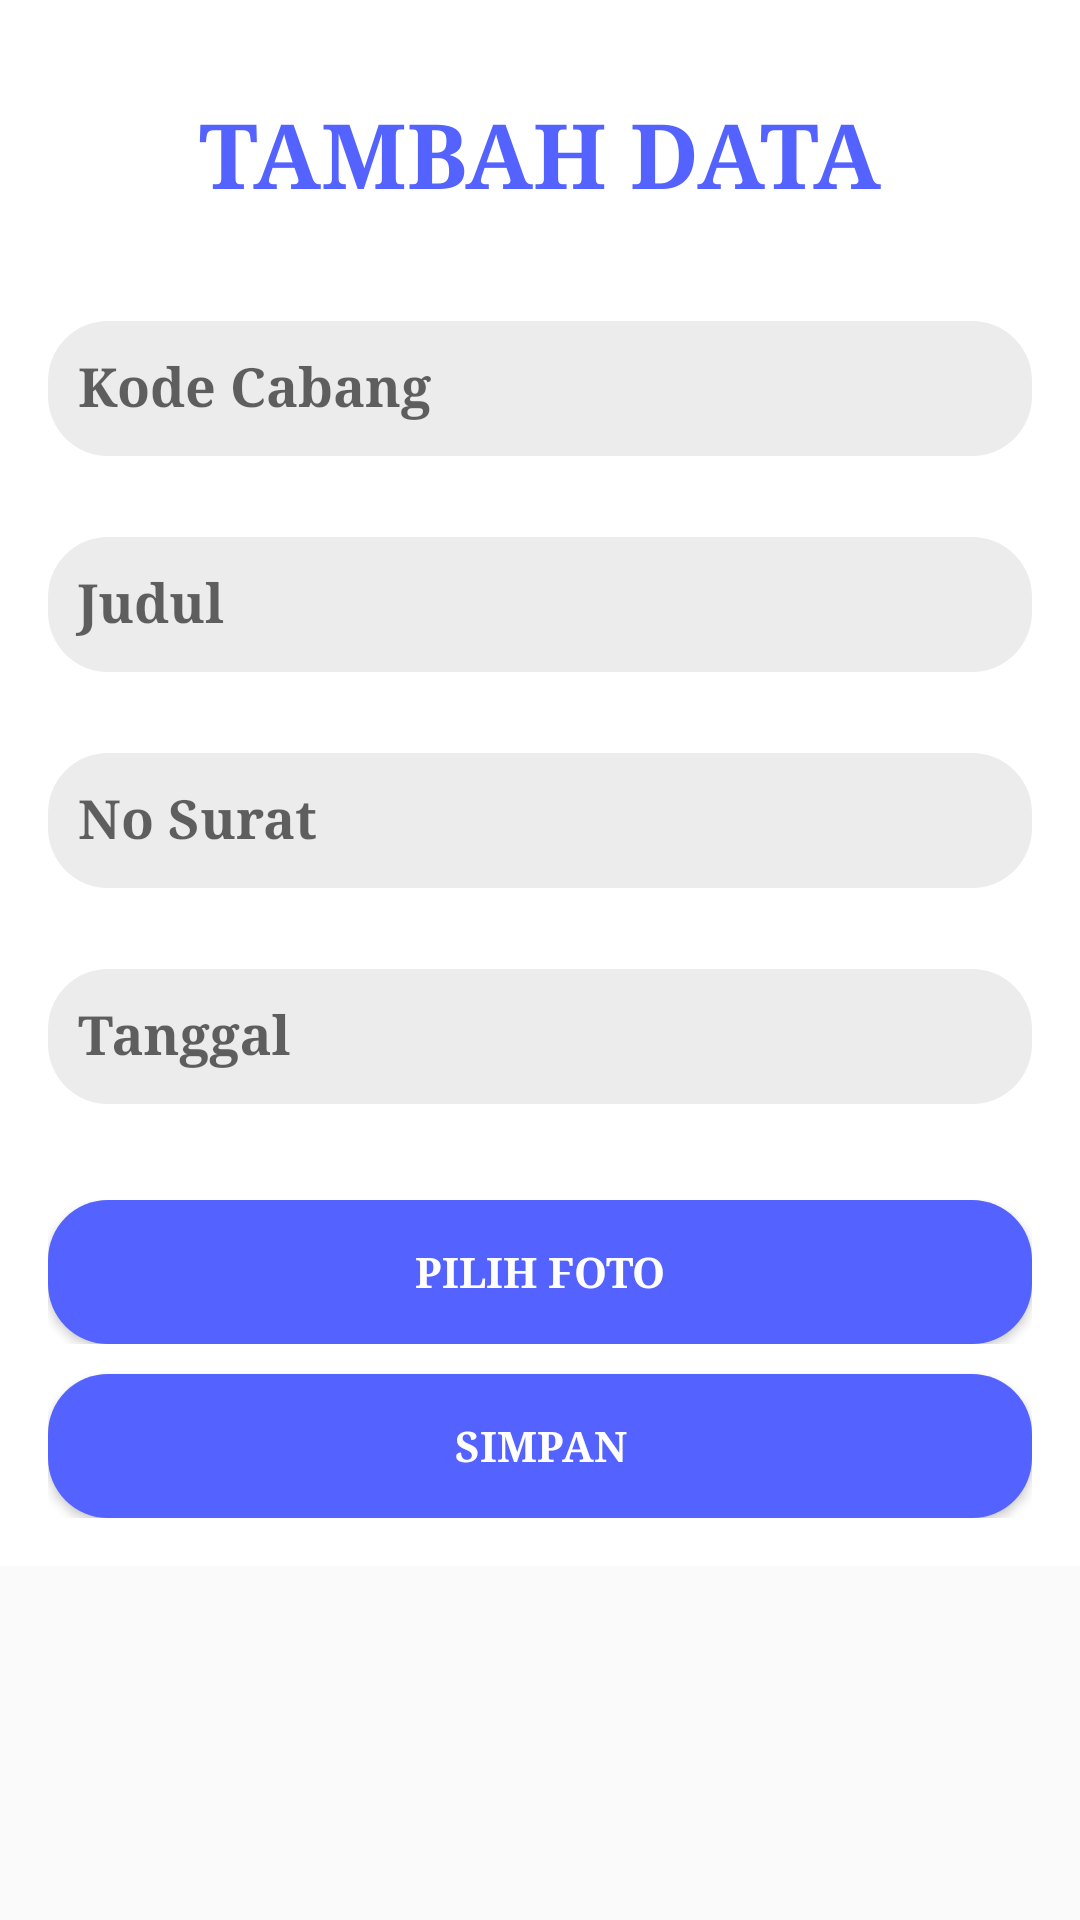

Here is an Android app screen rendered from its layout file. Give the layout XML and the strings, colors and styles it references.
<!-- AndroidManifest.xml: application theme Theme.AplikasiSurat -->
<!-- res/layout/activity_input.xml -->
<?xml version="1.0" encoding="utf-8"?>
<ScrollView
    android:layout_width="match_parent"
    android:layout_height="match_parent"
    xmlns:android="http://schemas.android.com/apk/res/android"
    >
    <LinearLayout
        xmlns:android="http://schemas.android.com/apk/res/android"
        xmlns:tools="http://schemas.android.com/tools"
        android:layout_width="match_parent"
        android:layout_height="match_parent"
        android:orientation="vertical"
        android:padding="16dp"
        android:background="@color/white"
        tools:context=".Activity.InputActivity">

        <TextView
            android:layout_gravity="center"
            android:layout_width="370dp"
            android:layout_height="50dp"
            android:layout_margin="15dp"
            android:typeface="serif"
            android:text="TAMBAH DATA"
            android:textAlignment="center"
            android:textColor="#5463FF"
            android:textSize="30dp"
            android:textStyle="bold" />

        <com.google.android.material.textfield.TextInputLayout
            android:layout_width="match_parent"
            android:layout_height="wrap_content"
            android:layout_marginBottom="16dp">

            <EditText
                android:paddingStart="10dp"
                android:background="@drawable/custom2"
                android:layout_gravity="center"
                android:typeface="serif"
                android:textStyle="bold"
                android:id="@+id/edt_kode_cabang"
                android:layout_width="match_parent"
                android:layout_height="45dp"
                android:hint="@string/kode_cabang"
                android:textColorHint="@color/black"
                android:textColor="@color/black"
                android:inputType="textCapSentences"
                android:maxLines="1" />
        </com.google.android.material.textfield.TextInputLayout>

        <com.google.android.material.textfield.TextInputLayout
            android:layout_width="match_parent"
            android:layout_height="wrap_content"
            android:layout_marginBottom="16dp">

            <EditText
                android:paddingStart="10dp"
                android:background="@drawable/custom2"
                android:layout_gravity="center"
                android:typeface="serif"
                android:textStyle="bold"
                android:id="@+id/edt_judul"
                android:layout_width="match_parent"

                android:layout_height="45dp"
                android:hint="@string/judul"
                android:textColorHint="@color/black"
                android:textColor="@color/black"
                android:inputType="textCapSentences"
                android:maxLines="1" />
        </com.google.android.material.textfield.TextInputLayout>

        <com.google.android.material.textfield.TextInputLayout
            android:layout_width="match_parent"
            android:layout_height="wrap_content"
            android:layout_marginBottom="16dp">

            <EditText
                android:paddingStart="10dp"
                android:background="@drawable/custom2"
                android:layout_gravity="center"
                android:typeface="serif"
                android:textStyle="bold"
                android:id="@+id/edt_no_surat"
                android:layout_width="match_parent"
                android:layout_height="45dp"
                android:hint="@string/no_surat"
                android:textColor="@color/black"
                android:textColorHint="@color/black"
                android:inputType="textCapSentences"
                android:maxLines="1" />

        </com.google.android.material.textfield.TextInputLayout>

        <com.google.android.material.textfield.TextInputLayout
            android:layout_width="match_parent"
            android:layout_height="wrap_content"
            android:layout_marginBottom="16dp">

            <EditText
                android:paddingStart="10dp"
                android:background="@drawable/custom2"
                android:layout_gravity="center"
                android:typeface="serif"
                android:textStyle="bold"
                android:id="@+id/edt_tanggal"
                android:layout_width="match_parent"
                android:layout_height="45dp"
                android:hint="@string/tanggal"
                android:textColorHint="@color/black"
                android:textColor="@color/black"
                android:inputType="textCapSentences"
                android:maxLines="1" />

        </com.google.android.material.textfield.TextInputLayout>

        <com.google.android.material.textfield.TextInputLayout
            android:layout_width="match_parent"
            android:layout_height="wrap_content"
            android:layout_marginBottom="16dp">

            <ImageView
                android:layout_width="match_parent"
                android:layout_height="wrap_content"
                android:scaleType="centerInside"
                android:id="@+id/imgHolder"/>

        </com.google.android.material.textfield.TextInputLayout>

        <RelativeLayout
            android:layout_height="match_parent"
            android:layout_width="match_parent"
            >

            <Button
                android:id="@+id/btn_galery"
                style="@style/Base.Widget.AppCompat.Button.Colored"
                android:layout_width="match_parent"
                android:layout_height="wrap_content"
                android:background="@drawable/custom1"
                android:clickable="true"
                android:contextClickable="true"
                android:gravity="center"
                android:text="@string/chose_image"
                android:textStyle="bold"
                android:typeface="serif" />


        </RelativeLayout>
             <Button
                 android:layout_gravity="center"
                 android:typeface="serif"
                 android:textStyle="bold"
                 android:background="@drawable/custom1"
                 android:layout_marginTop="10dp"
                 android:id="@+id/btn_submit"
                 style="@style/Base.Widget.AppCompat.Button.Colored"
                 android:layout_width="match_parent"
                 android:layout_height="wrap_content"
                 android:text="@string/submit" />

    </LinearLayout>
</ScrollView>
<!-- resources referenced by this layout -->
<resources>
  <color name="black">#FF000000</color>
  <color name="white">#FFFFFFFF</color>
  <!-- drawable custom1 (drawable) -->
  <?xml version="1.0" encoding="utf-8"?>
  <shape xmlns:android="http://schemas.android.com/apk/res/android"
      android:shape="rectangle">
      <solid
          android:color="#5463FF"
          android:type="linear"/>
  
      <corners android:radius="20dp"/>
  
  
  
  </shape>
  <!-- drawable custom2 (drawable) -->
  <?xml version="1.0" encoding="utf-8"?>
  <shape xmlns:android="http://schemas.android.com/apk/res/android"
      android:shape="rectangle">
      <solid
          android:color="#ECECEC"
          android:type="linear"/>
  
      <corners android:radius="20dp"/>
  
  
  
  </shape>
  <string name="chose_image">Pilih Foto</string>
  <string name="judul">Judul</string>
  <string name="kode_cabang">Kode Cabang</string>
  <string name="no_surat">No Surat</string>
  <string name="submit">Simpan</string>
  <string name="tanggal">Tanggal</string>
  <style name="Theme.AplikasiSurat" parent="Theme.AppCompat.Light.DarkActionBar">
          
          <item name="colorPrimary">#14279B</item>
          <item name="colorPrimaryVariant">@color/purple_700</item>
          <item name="colorOnPrimary">@color/white</item>
          
          <item name="colorSecondary">@color/teal_200</item>
          <item name="colorSecondaryVariant">@color/teal_700</item>
          <item name="colorOnSecondary">@color/black</item>
          
          <item name="android:statusBarColor" tools:targetApi="l" tools:ignore="ObsoleteSdkInt">?attr/colorPrimaryVariant</item>
          
      </style>
  <color name="purple_700">#FF3700B3</color>
  <color name="teal_200">#FF03DAC5</color>
  <color name="teal_700">#FF018786</color>
</resources>
